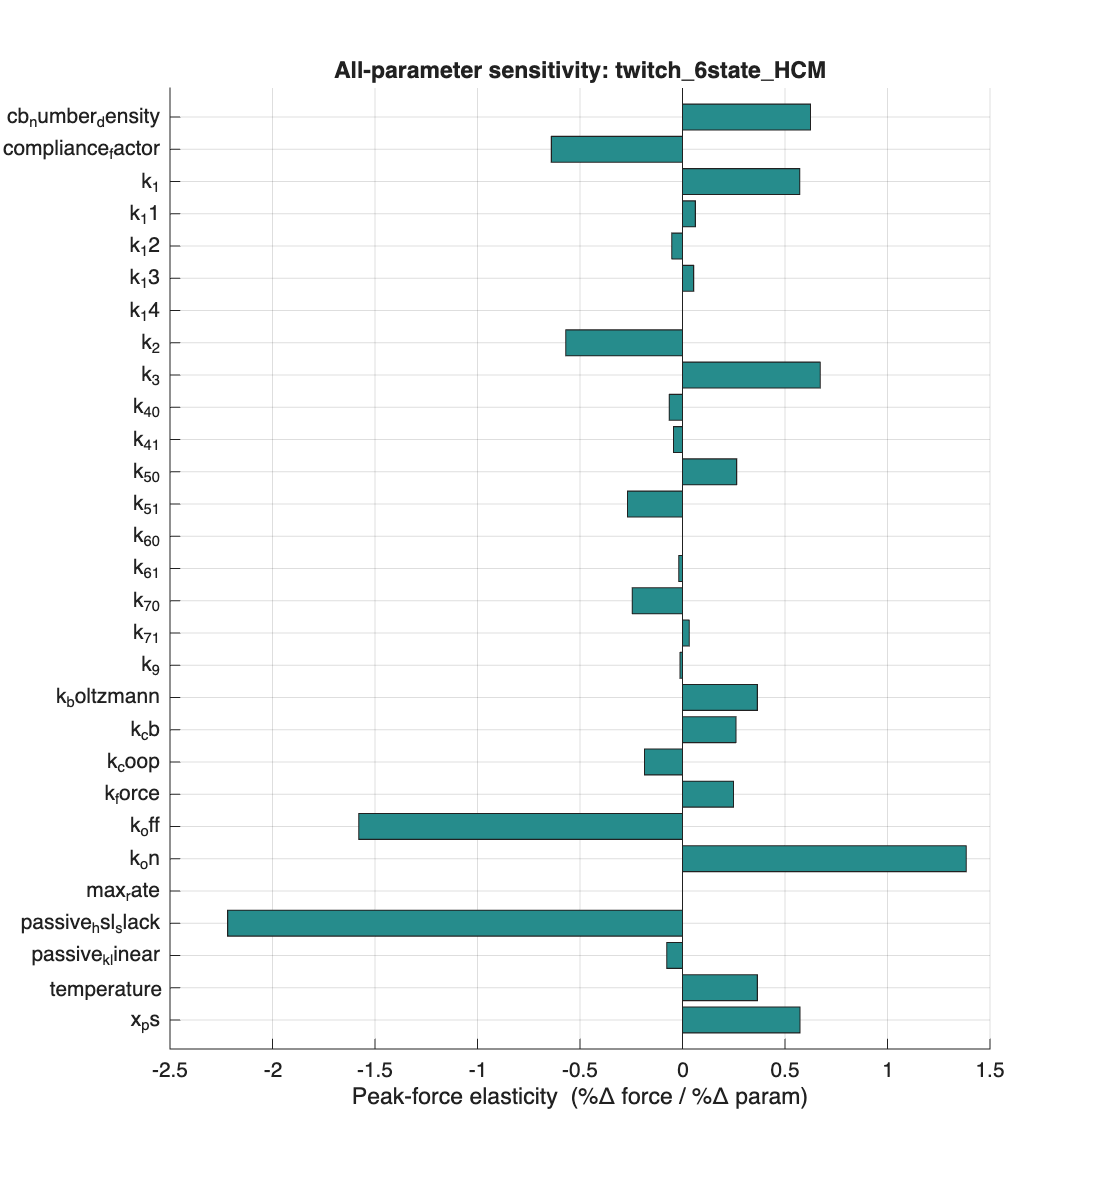

Data behind this chart, as committed beside it:
name, best, mode, peak_elast, peak_fold, peak_dir, relax_elast, relax_fold
passive_hsl_slack, 1265, mult, -2.219, 3.731, down, NaN, 1.704
k_off, 11.22, mult, -1.579, 101.1, down, NaN, 4.01
k_on, 29590400, mult, 1.384, 102.5, up, NaN, 3.933
k_3, 23.89, mult, 0.6721, 19.46, up, NaN, 5.603
compliance_factor, 0.5, mult, -0.6396, 12.62, down, 0.1834, 1.319
cb_number_density, 6.9e+16, mult, 0.6248, 29.04, up, NaN, 3.619
x_ps, 5, mult, 0.5727, 169830262, down, NaN, 4.305
k_1, 26.37, mult, 0.5719, 13.99, up, NaN, 5.603
k_2, 263.7, mult, -0.5697, 13.26, down, NaN, 5.681
k_boltzmann, 1.38e-23, mult, 0.3652, 5.698, up, NaN, 1.505
temperature, 288, mult, 0.3652, 5.698, up, NaN, 1.505
k_5_1, 1, mult, -0.2685, 8.884, down, NaN, 3.685
k_5_0, 848.1, mult, 0.264, 3.439, up, NaN, 5.382
k_cb, 0.001, mult, 0.2608, 5.227, up, 2.103, 4.631
k_force, 0.00015, mult, 0.2484, 3.828, up, NaN, 4.26
k_7_0, 104, mult, -0.2455, 2.304, down, NaN, 1.894
k_coop, 19.94, mult, -0.1858, 2.094, down, NaN, 4.869
passive_k_linear, 14, mult, -0.07656, 1.756, down, -0.7213, 3.316
k_4_0, 6.226, mult, -0.06456, 1.555, down, -2.677, 7.413
k_11, 18, mult, 0.06287, 1.428, up, 0.8802, 4.279
k_13, 100, mult, 0.05432, 1.343, up, 0.22, 3.069
k_12, 1.8, mult, -0.05245, 1.475, down, -0.8191, 4.208
k_4_1, 0.1, mult, -0.04346, 1.291, down, -3.484, 8.855
k_7_1, 0.2574, mult, 0.03299, 1.101, down, 0.22, 1.233
k_6_1, 0.01, mult, -0.01817, 1.091, down, 0.03667, 1.251
k_9, 5, mult, -0.01201, 1.086, down, -0.06112, 1.414
k_14, 1.8, mult, -0.002345, 1.023, down, -0.0489, 1.451
k_6_0, 0.1, mult, -1.41987030867468e-05, 1, down, 0, 1
max_rate, 5000, mult, 0, 1.007, up, 0, 1.002
k_8, 0, add, NaN, 3.317, up, NaN, 4.701
k_10, 0, add, NaN, 1.059, up, NaN, 1.291
